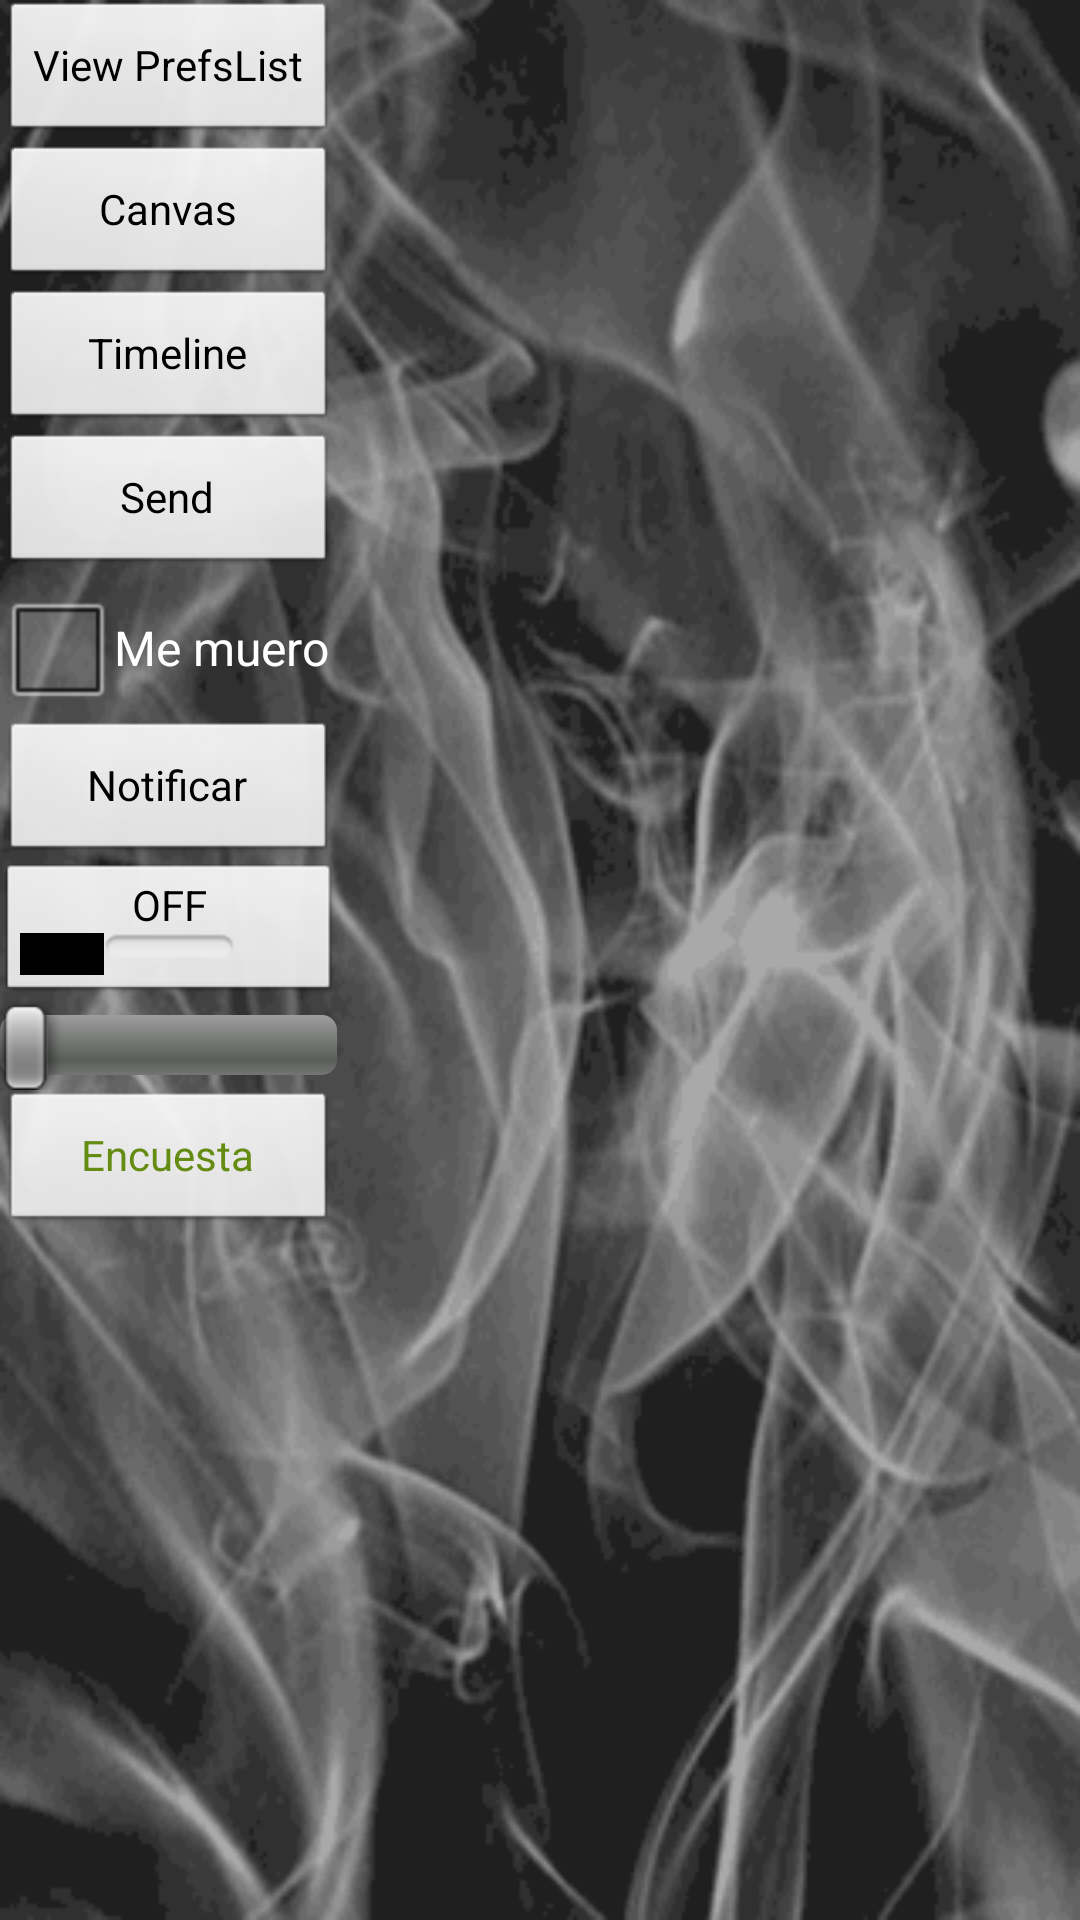

Here is an Android app screen rendered from its layout file. Give the layout XML and the strings, colors and styles it references.
<!-- AndroidManifest.xml: activity theme android:Theme.NoTitleBar -->
<!-- res/layout/developing.xml -->
<?xml version="1.0" encoding="utf-8"?>
<ScrollView
  xmlns:android="http://schemas.android.com/apk/res/android"
  android:layout_width="fill_parent"
  android:layout_height="wrap_content"
  android:background="@drawable/smoke40">
  
<TableLayout xmlns:android="http://schemas.android.com/apk/res/android"
    android:layout_width="fill_parent"
    android:layout_height="fill_parent"
    android:stretchColumns="1" android:scrollbarAlwaysDrawVerticalTrack="true" android:isScrollContainer="true">

	<TableRow>
		<ImageView android:id ="@+id/Logo" android:layout_width="wrap_content" android:layout_height="wrap_content"/>
	</TableRow>

	<TableRow>
		<Button android:id="@+id/PrefsListButton" android:text="View PrefsList" android:layout_width="fill_parent" android:layout_height="wrap_content" />
	</TableRow>

	<TableRow>
		<Button android:id="@+id/CanvasButton" android:text="Canvas" android:layout_width="fill_parent" android:layout_height="wrap_content"  />
	</TableRow>

	<TableRow>
		<Button android:id="@+id/TimelineButton" android:text="Timeline" android:layout_width="fill_parent" android:layout_height="wrap_content"  />
	</TableRow>

    <TableRow>
		<Button android:id="@+id/SendButton" android:text="Send" android:layout_width="wrap_content" android:layout_height="wrap_content" />
	</TableRow>


    <TableRow>
	    <CheckBox android:id="@+id/notificarCheck" android:text="Me muero" android:layout_width="wrap_content" android:layout_height="wrap_content" android:clickable="true"/>
	</TableRow>    
	
	<TableRow>
		<Button android:id="@+id/NotifButton" android:text="Notificar" android:layout_width="wrap_content" android:layout_height="wrap_content" />
    </TableRow>
    
	<TableRow>
		<TimePicker android:id="@+id/EsperarPicker" android:visibility="gone" android:layout_width="wrap_content" android:layout_height="wrap_content" />        
	</TableRow>
	
	<TableRow>
	    <ToggleButton android:id="@+id/run" android:text="@+id/ToggleButton01"  android:layout_width="wrap_content" android:layout_height="wrap_content"/>        
	</TableRow>	

	<TableRow>
		<SeekBar android:id="@+id/SeekBar01" android:layout_width="wrap_content" android:layout_height="wrap_content"/>
	</TableRow>
	
	<TableRow>
		<Button android:id="@+id/EncuestaButton" android:text="Encuesta" android:layout_width="fill_parent" android:layout_height="wrap_content" android:textColor="@color/green_dark" android:shadowColor="@color/white_translucent"/>
	</TableRow>	

</TableLayout>
</ScrollView>
<!-- resources referenced by this layout -->
<resources>
  <color name="green_dark">#ff648c13</color>
  <color name="white_translucent">#99ffffff</color>
  <!-- drawable smoke40: png bitmap (drawable, 41202 bytes) -->
</resources>
